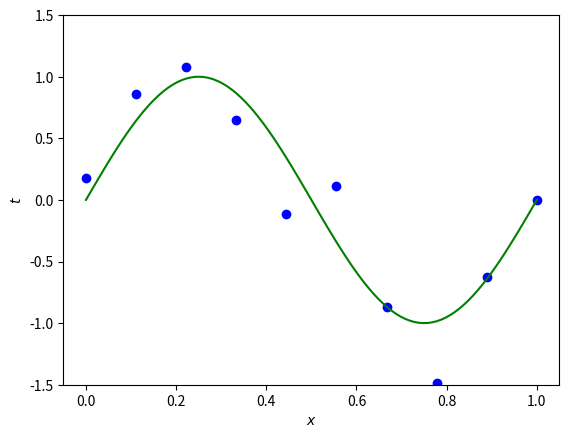

Reproduce this figure in Python.
#!/usr/bin/env python
# -*- coding: utf-8 -*-

import numpy as np
import matplotlib.pyplot as plt

N = 10
SCALE = 0.3

x = np.linspace(0, 1, N)
t = np.sin(2 * np.pi * x) + np.random.normal(0, SCALE, x.size)
plt.plot(x, t, 'bo')

curve_x = np.linspace(0, 1, 100)
curve_t = np.sin(2 * np.pi * curve_x)
plt.plot(curve_x, curve_t, 'g-')

plt.xlabel('$x$')
plt.ylabel('$t$')
plt.axis([-0.05, 1.05, -1.5, 1.5])
plt.savefig('figure1.2.png')
